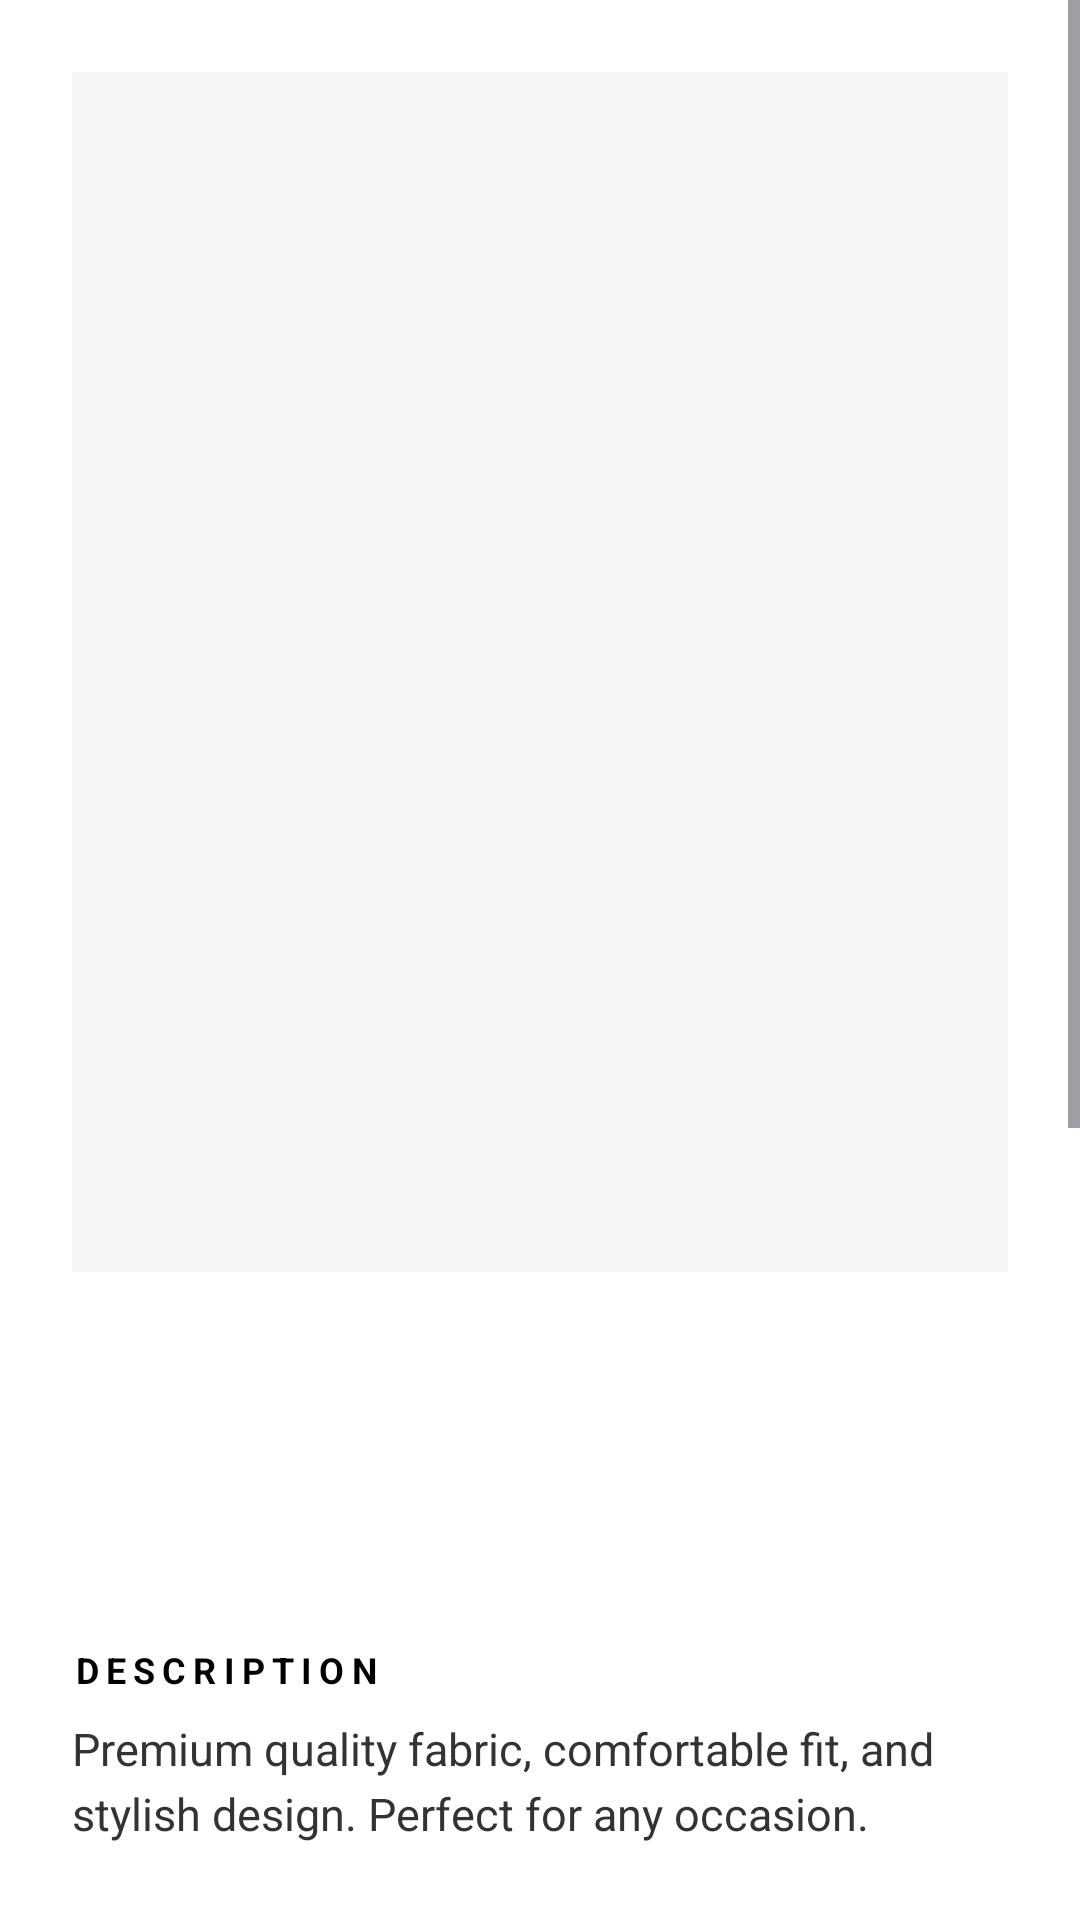

Android layout source for this screen:
<!-- AndroidManifest.xml: application theme Theme.Stylenest20904A -->
<!-- res/layout/activity_product_detail.xml -->
<?xml version="1.0" encoding="utf-8"?>
<ScrollView xmlns:android="http://schemas.android.com/apk/res/android"
    android:layout_width="match_parent"
    android:layout_height="match_parent"
    android:background="@color/white">

    <LinearLayout
        android:layout_width="match_parent"
        android:layout_height="wrap_content"
        android:orientation="vertical"
        android:padding="24dp">

        <ImageView
            android:id="@+id/detail_image"
            android:layout_width="match_parent"
            android:layout_height="400dp"
            android:background="@color/gray_light"
            android:scaleType="centerCrop" />

        <TextView
            android:id="@+id/detail_name"
            android:layout_width="wrap_content"
            android:layout_height="wrap_content"
            android:layout_marginTop="24dp"
            android:letterSpacing="0.1"
            android:textAllCaps="true"
            android:textSize="26sp"
            android:textStyle="bold"
            android:textColor="@color/black"/>

        <TextView
            android:id="@+id/detail_price"
            android:layout_width="wrap_content"
            android:layout_height="wrap_content"
            android:layout_marginTop="4dp"
            android:textSize="22sp"
            android:textStyle="bold"
            android:textColor="@color/gold" />

        <TextView
            android:layout_width="wrap_content"
            android:layout_height="wrap_content"
            android:layout_marginTop="32dp"
            android:text="DESCRIPTION"
            android:letterSpacing="0.2"
            android:textSize="12sp"
            android:textStyle="bold"
            android:textColor="@color/black"/>

        <TextView
            android:id="@+id/detail_description"
            android:layout_width="match_parent"
            android:layout_height="wrap_content"
            android:layout_marginTop="8dp"
            android:lineSpacingExtra="4dp"
            android:text="Premium quality fabric, comfortable fit, and stylish design. Perfect for any occasion."
            android:textColor="#333333"
            android:textSize="15sp" />

        <TextView
            android:layout_width="wrap_content"
            android:layout_height="wrap_content"
            android:layout_marginTop="32dp"
            android:text="SELECT SIZE"
            android:letterSpacing="0.2"
            android:textSize="12sp"
            android:textStyle="bold"
            android:textColor="@color/black"/>

        <RadioGroup
            android:id="@+id/rg_sizes"
            android:layout_width="match_parent"
            android:layout_height="wrap_content"
            android:layout_marginTop="12dp"
            android:orientation="horizontal">

            <RadioButton
                android:id="@+id/rb_s"
                android:layout_width="0dp"
                android:layout_height="48dp"
                android:layout_weight="1"
                android:layout_marginEnd="8dp"
                android:background="@drawable/size_selector_bg"
                android:button="@null"
                android:gravity="center"
                android:text="S"
                android:textColor="@drawable/size_text_color"
                android:textStyle="bold" />

            <RadioButton
                android:id="@+id/rb_m"
                android:layout_width="0dp"
                android:layout_height="48dp"
                android:layout_weight="1"
                android:layout_marginEnd="8dp"
                android:background="@drawable/size_selector_bg"
                android:button="@null"
                android:gravity="center"
                android:text="M"
                android:checked="true"
                android:textColor="@drawable/size_text_color"
                android:textStyle="bold" />

            <RadioButton
                android:id="@+id/rb_l"
                android:layout_width="0dp"
                android:layout_height="48dp"
                android:layout_weight="1"
                android:layout_marginEnd="8dp"
                android:background="@drawable/size_selector_bg"
                android:button="@null"
                android:gravity="center"
                android:text="L"
                android:textColor="@drawable/size_text_color"
                android:textStyle="bold" />

            <RadioButton
                android:id="@+id/rb_xl"
                android:layout_width="0dp"
                android:layout_height="48dp"
                android:layout_weight="1"
                android:background="@drawable/size_selector_bg"
                android:button="@null"
                android:gravity="center"
                android:text="XL"
                android:textColor="@drawable/size_text_color"
                android:textStyle="bold" />
        </RadioGroup>

        <TextView
            android:layout_width="wrap_content"
            android:layout_height="wrap_content"
            android:layout_marginTop="32dp"
            android:text="QUANTITY"
            android:letterSpacing="0.2"
            android:textSize="12sp"
            android:textStyle="bold"
            android:textColor="@color/black"/>

        <LinearLayout
            android:layout_width="wrap_content"
            android:layout_height="48dp"
            android:layout_marginTop="12dp"
            android:gravity="center_vertical"
            android:orientation="horizontal"
            android:background="@color/gray_light">

            <TextView
                android:id="@+id/tv_minus"
                android:layout_width="48dp"
                android:layout_height="match_parent"
                android:gravity="center"
                android:text="-"
                android:textSize="20sp"
                android:textColor="@color/black"
                android:background="?android:attr/selectableItemBackground"
                android:clickable="true"
                android:focusable="true" />

            <TextView
                android:id="@+id/tv_quantity"
                android:layout_width="48dp"
                android:layout_height="wrap_content"
                android:gravity="center"
                android:text="1"
                android:textSize="16sp"
                android:textStyle="bold"
                android:textColor="@color/black" />

            <TextView
                android:id="@+id/tv_plus"
                android:layout_width="48dp"
                android:layout_height="match_parent"
                android:gravity="center"
                android:text="+"
                android:textSize="20sp"
                android:textColor="@color/black"
                android:background="?android:attr/selectableItemBackground"
                android:clickable="true"
                android:focusable="true" />
        </LinearLayout>

        <View
            android:layout_width="match_parent"
            android:layout_height="1dp"
            android:layout_marginTop="32dp"
            android:background="@color/gray_light" />

        <Button
            android:id="@+id/btn_add_to_cart_detail"
            android:layout_width="match_parent"
            android:layout_height="56dp"
            android:layout_marginTop="32dp"
            android:text="ADD TO BAG"
            android:letterSpacing="0.1"
            android:backgroundTint="@color/black"
            android:textColor="@color/white"
            android:textStyle="bold" />

        <TextView
            android:layout_width="wrap_content"
            android:layout_height="wrap_content"
            android:layout_marginTop="48dp"
            android:text="REVIEWS"
            android:letterSpacing="0.2"
            android:textSize="12sp"
            android:textStyle="bold"
            android:textColor="@color/black"/>

        <LinearLayout
            android:layout_width="match_parent"
            android:layout_height="wrap_content"
            android:orientation="vertical"
            android:layout_marginTop="16dp">

            <TextView
                android:layout_width="match_parent"
                android:layout_height="wrap_content"
                android:text="★★★★★\nEXCELLENT QUALITY AND FIT."
                android:textColor="#555555"
                android:textSize="12sp"
                android:paddingVertical="8dp"/>

        </LinearLayout>

    </LinearLayout>
</ScrollView>
<!-- resources referenced by this layout -->
<resources>
  <color name="black">#FF000000</color>
  <color name="gold">#D4AF37</color>
  <color name="gray_light">#F5F5F5</color>
  <color name="white">#FFFFFFFF</color>
  <!-- drawable size_selector_bg (drawable) -->
  <?xml version="1.0" encoding="utf-8"?>
  <selector xmlns:android="http://schemas.android.com/apk/res/android">
      <item android:state_checked="true">
          <shape android:shape="rectangle">
              <solid android:color="@color/black" />
              <corners android:radius="4dp" />
          </shape>
      </item>
      <item>
          <shape android:shape="rectangle">
              <solid android:color="@color/gray_light" />
              <corners android:radius="4dp" />
          </shape>
      </item>
  </selector>
  <style name="Theme.Stylenest20904A" parent="Base.Theme.Stylenest20904A" />
  <style name="Base.Theme.Stylenest20904A" parent="Theme.Material3.DayNight.NoActionBar">
          
          <item name="colorPrimary">@color/black</item>
          <item name="colorOnPrimary">@color/white</item>
          <item name="colorSecondary">@color/gold</item>
          <item name="colorOnSecondary">@color/black</item>
          <item name="android:statusBarColor">@color/black</item>
          <item name="android:windowBackground">@color/white</item>
      </style>
</resources>
